Run: headless pygame with SDL's dummy video driver; simulated clock (each Clock.tick advances the game by its frame time, no real sleeping); random seed 0; keys injected as events and as key.get_pressed() state; no mouse input.
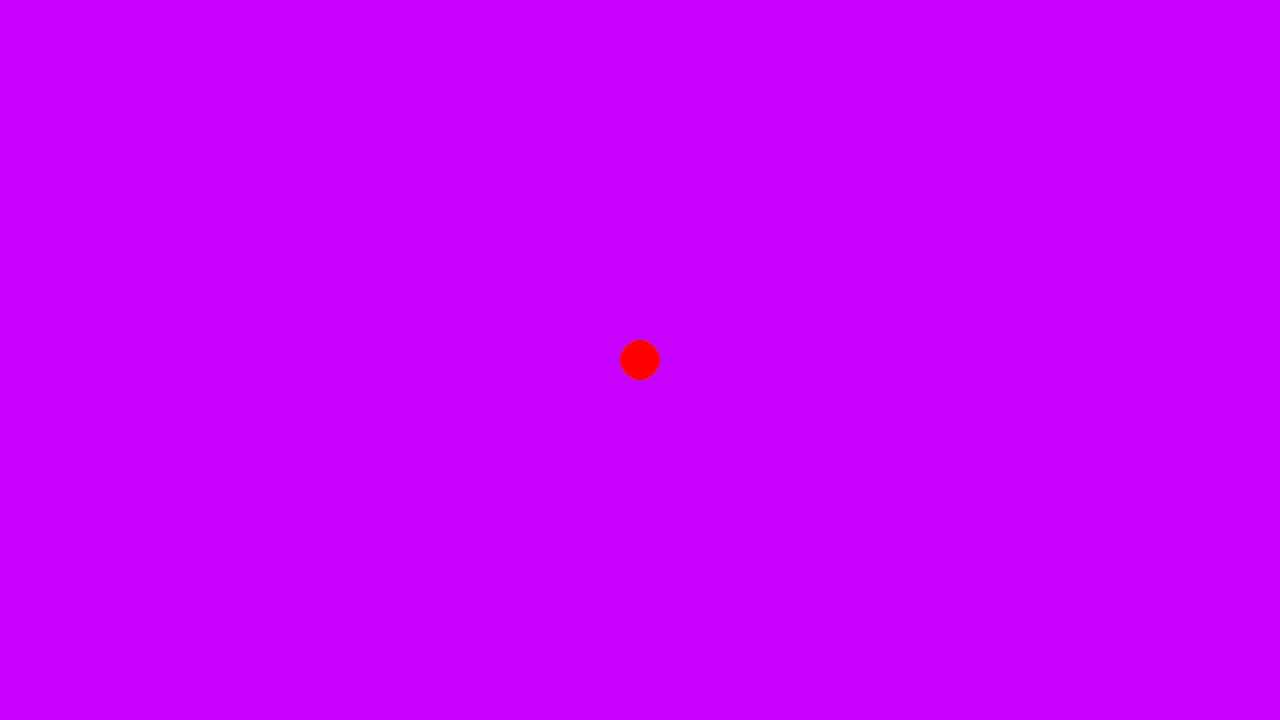
Frame 1 of 4 · flips 1–60 · no input
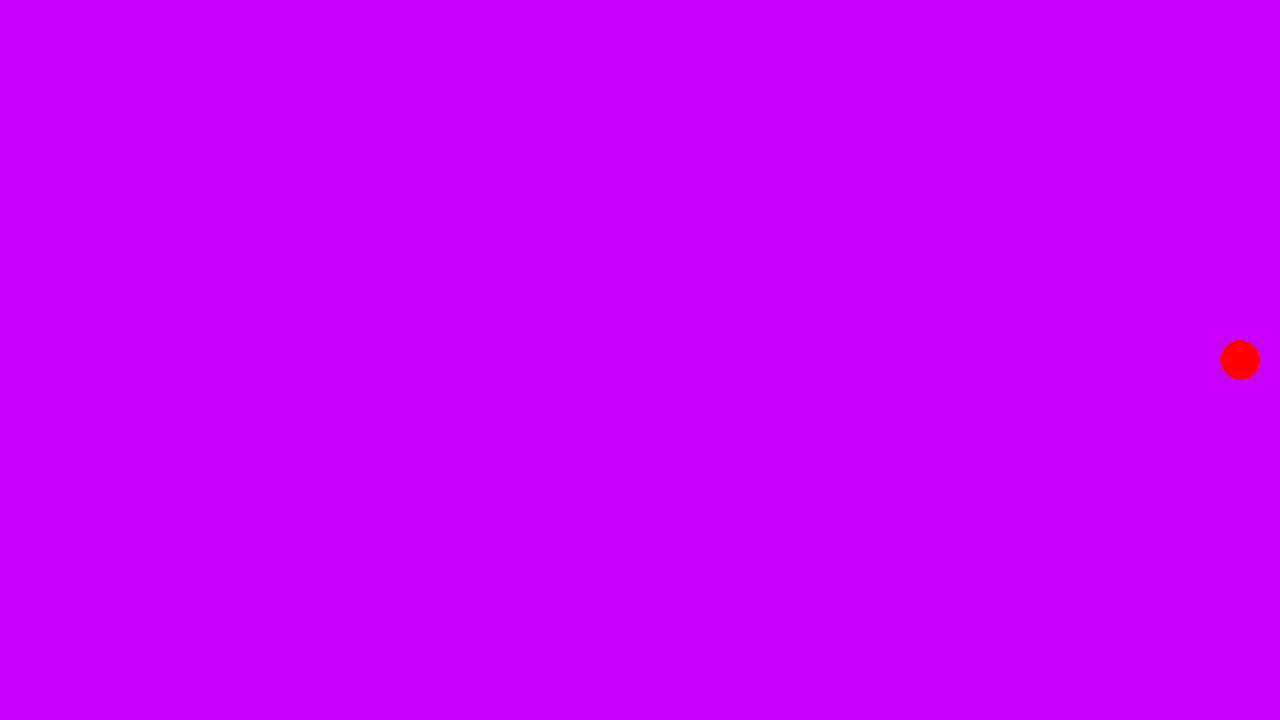
Frame 2 of 4 · flips 61–180 · tapped SPACE, RETURN · held RIGHT (→), D
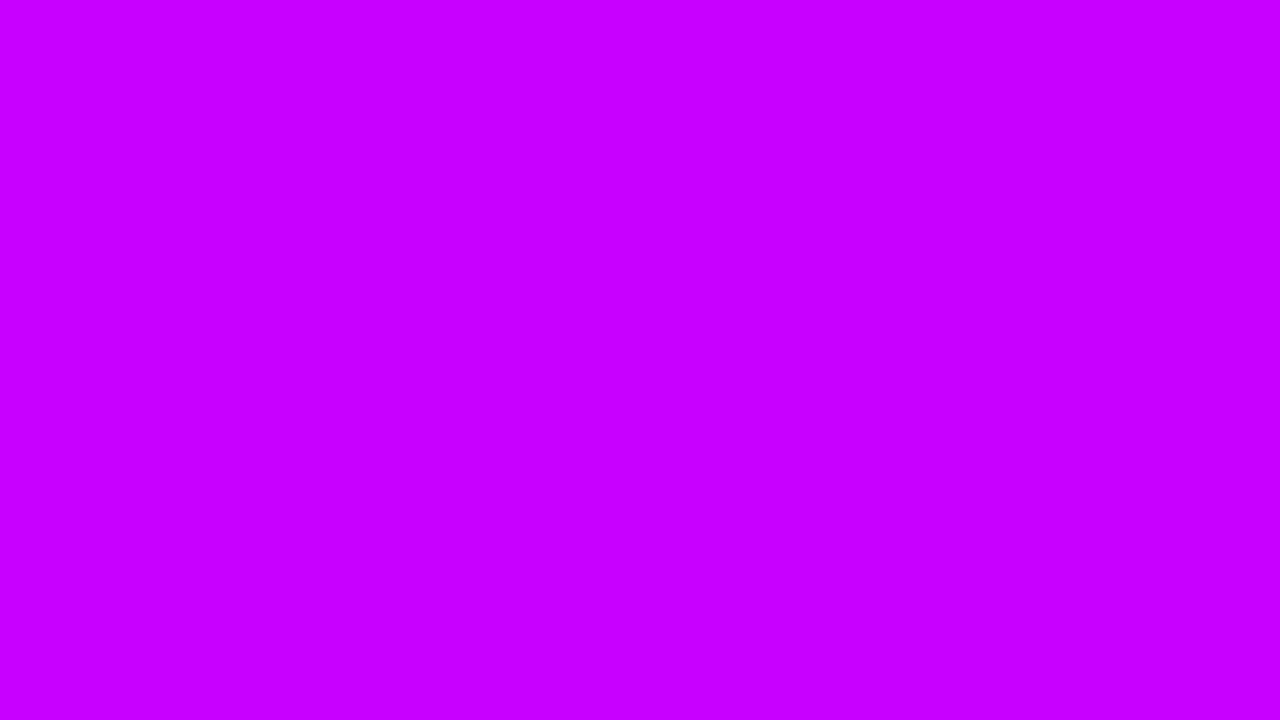
Frame 3 of 4 · flips 181–300 · held DOWN (↓), S
Frame 4 of 4 · flips 301–420 · held LEFT (←), A, UP (↑), W · screen same as frame 1, image omitted

The pygame program that drew these frames:

import sys
import pygame
from pygame.locals import *
import random


FPS=60

SCREEN_WIDTH = 1280
SCREEN_HEIGHT = 720

PURPLE=(200,0,255)
RED=(255,0,0)
GREEN=(0,255,0)

DISPLAY_SURFACE = pygame.display.set_mode((SCREEN_WIDTH, SCREEN_HEIGHT))
DISPLAY_SURFACE.fill(PURPLE)
pygame.display.set_caption("Dodger")

class Enemy(pygame.sprite.Sprite):
    def __init__(self):
        super.__init_()
        self.image = pygame.draw.rect(DISPLAY_SURFACE, GREEN, (50,50,100,75))


class Player(pygame.sprite.Sprite):
    def __init__(self, color, radius, x, y):
        super().__init__()
        self.color=color
        self.radius=radius
        self.image=pygame.Surface((radius*2,radius*2),pygame.SRCALPHA)
        pygame.draw.circle(self.image,self.color, (radius,radius),self.radius)
        self.rect=self.image.get_rect(center=(x,y))

    def update(self):

        keys=pygame.key.get_pressed()
        if keys[pygame.K_w]:
            self.rect.move_ip(0,-5)
        if keys[pygame.K_s]:
            self.rect.move_ip(0,5)
        if keys[pygame.K_a]:
            self.rect.move_ip(-5,0)
        if keys[pygame.K_d]:
            self.rect.move_ip(5,0)
    
    def draw(self, surface):
        surface.blit(self.image,self.rect)

p1=Player(RED,20,SCREEN_WIDTH//2,SCREEN_HEIGHT//2)

while True:
    for event in pygame.event.get():
        if event.type==QUIT:
            pygame.quit()
            sys.exit()
    p1.update()

    DISPLAY_SURFACE.fill(PURPLE)
    p1.draw(DISPLAY_SURFACE)

    pygame.display.update()
    pygame.time.Clock().tick(FPS)
